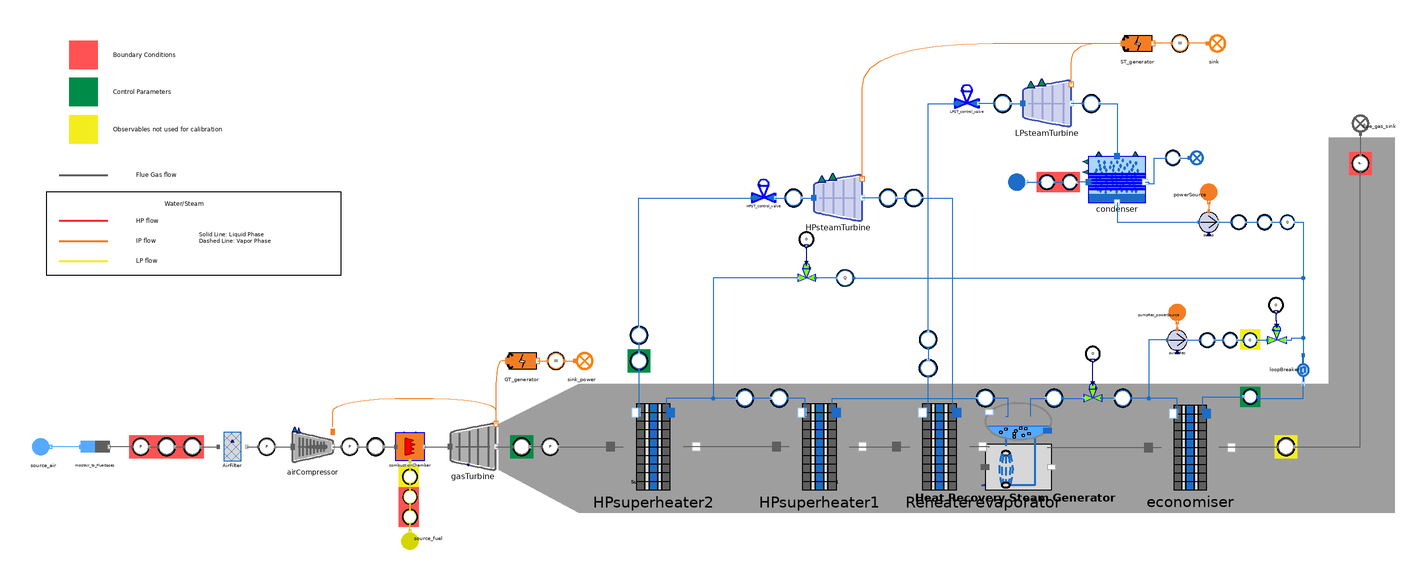

Above is the diagram view of the following Modelica model: its components placed by their Placement annotations and its connect equations drawn as lines.

model MetroscopiaCCGT_causality_reverse
  import MetroscopeModelingLibrary.Utilities.Units;

  // Boundary conditions

    // Air source
    input Real P_source_air(start=1) "bar";
    input Units.MassFlowRate Q_source_air(start=500) "kg/s";
    input Real T_source_air(start=24) "degC";
    input Real Relative_Humidity(start=0.5);
    // Fuel source
    input Real P_fuel_source(start=30) "bar";
    input Real T_fuel_source(start=156) "degC";
    input Units.SpecificEnthalpy LHV_plant(start=48130e3) "Directly assigned in combustion chamber modifiers";
    // Circulating water circuit
    input Real P_circulating_water_in(start=5, min=0, nominal=5) "barA";
    input Real T_circulating_water_in(start = 15, min = 0, nominal = 15) "degC";
    // Flue gas sink
    input Real P_flue_gas_sink(start=1, min=0, nominal=1) "barA";

  // Parameters

    // Gas Turbine
    parameter Units.SpecificEnthalpy GT_h_out=1e6;  // This enthalpy corresponds to T = 640°C at 1.1 bar
    parameter Real combustionChamber_eta = 0.9999;
    parameter Units.FrictionCoefficient combustionChamber_Kfr = 1e-3;
    // Economizer
    parameter String Eco_QCp_max_side = "hot";
    parameter Real T_w_eco_in = 85 "degC"; // Controlled by the economizer recirculation pump flow rate
    // Evaporator
    parameter Real Evap_x_steam_out=1;
    parameter Units.FrictionCoefficient Evap_Kfr_cold=0;
    // High Pressure Superheater
    parameter String HPSH_QCp_max_side = "hot";
    // High Pressure Superheater 2
    parameter Real T_w_HPSH2_out = 566.5 "degC"; // Controlled by the desuperheater mass flow rate
    // Low Pressure Superheater (resuperheater)
    parameter String ReH_QCp_max_side = "hot";

  // Observables used for calibration

    // Gas Turbine
    input Real P_filter_out(start=0.9) "barA";
    input Real compressor_P_out(start = 17) "barA";
    input Real compressor_T_out(start = 450) "degC";
    input Real W_GT(start = 150) "MW";
    input Real turbine_P_out(start=1.1) "barA";
    // Economizer
    input Real P_w_eco_out(start = 122.5, min= 0, nominal = 122.5) "barA";
    input Real T_w_eco_out(start = 320, min = 0, nominal = 320) "degC";
    // Evaporator
    input Real Evap_opening(start=0.35);
    input Real P_w_evap_out(start = 120, min= 0, nominal = 120) "barA";
    // High Pressure Superheater 1
    input Real P_w_HPSH1_out(start=116, min=0, nominal=116) "barA";
    input Real T_w_HPSH1_out(start=450, min= 200, nominal=450) "degC";
    // High Pressure Superheater 2
    input Real P_w_HPSH2_out(start=114, min=0, nominal=114) "barA";
    // De-superheater
    input Real deSH_opening(start=0.15);
    input Real Q_deSH(start=2) "kg/s";
    // Reheater
    input Real T_w_ReH_out(start = 350, min = 0, nominal = 350) "degC";
    input Real P_w_ReH_out(start=9, min=0, nominal=9) "barA";
    // Steam Turbine
    input Real P_ST_in(start=113) "barA";
    input Real P_ST_out(start=10) "barA";
    input Real W_ST_out(start=65, unit="MW", nominal=65, min=0) "MW";
    input Real T_HPST_out(start=255.5) "degC";
    input Real P_LPST_in(start=8, min=0, nominal=4.9) "bar";
    // Condenser
    input Real P_Cond(start=0.05, min=0, nominal=0.05) "bar";
    input Real T_circulating_water_out(start=25, min=10, nominal=25) "degC";
    // Extraction Pump
    input Real P_pump_out(start=170) "barA";
    input Real T_pump_out(start=35) "degC";
    input Real Q_pump_out(start=50) "kg/s";
    // Recirculation Pump
    input Real P_pumpRec_out(start=180) "barA";
    input Real T_pumpRec_out(start=324) "degC";
    input Real pumpRec_opening(start=0.35);

  // Calibrated parameters (input used for calibration in comment)

    // Gas Turbine
    output Units.FrictionCoefficient Filter_Kfr; // Filter outlet pressure
    output Real compression_rate; // Air compressor outlet pressure
    output Real compressor_eta_is; // Air compressor outlet temperature
    output Real turbine_eta_is; // Gas turbine power output
    // Economizer
    output Units.HeatExchangeCoefficient Eco_Kth; // Economizer water outlet temperature
    output Units.FrictionCoefficient Eco_Kfr_hot; // Gas turbine outlet pressure
    output Units.FrictionCoefficient Eco_Kfr_cold; // Economizer water outlet pressure
    // Evaporator
    output Units.Cv Evap_CV_Cvmax; // Evaporator control valve opening
    output Units.HeatExchangeCoefficient Evap_Kth; // Extraction pump mass flow rate
    // High Pressure Superheater 1
    output Units.HeatExchangeCoefficient HPSH1_Kth; // HP superheater outlet temperature
    output Units.FrictionCoefficient HPSH1_Kfr_cold; // HP superheater inlet pressure
    // High Pressure Superheater 2
    output Units.HeatExchangeCoefficient HPSH2_Kth; // De-superheater mass flow rate
    output Units.FrictionCoefficient HPSH2_Kfr_cold; // HP superheater inlet pressure
    // De-superheater
    output Units.Cv deSH_CV_Cvmax; // Desuperheater control valve opening
    // Reheater
    output Units.HeatExchangeCoefficient ReH_Kth; // LP superheater outlet temperature
    output Units.FrictionCoefficient ReH_Kfr_cold; // LP superheater inlet pressure
    // High Pressure Steam Turbine
    output Units.Cv HPST_CV_Cv; // HP superheater outlet pressure
    output Units.Cst HPST_Cst; // HP steam turbine inlet pressure
    output Units.Yield HPST_eta_is; // HP steam turbine outlet temperature
    output Units.Yield LPST_eta_is; // Power output
    // Low Pressure Steam Turbine
    output Units.Cv LPST_CV_Cv; // Low pressure superheater outlet pressure
    output Units.Cst LPST_Cst; // LP steam turbine inlet pressure
    // Condenser
    output Units.HeatExchangeCoefficient Cond_Kth; // Condensation pressure
    output Units.VolumeFlowRate Qv_cond_cold; // Circulating water outlet temperature
    // Exctraction Pump
    output Real pump_a3; // Exctraction pump outlet pressure
    output Real pump_b3; // Exctraction pump outlet temperature
    // Recirculation pump
    output Real pumpRec_a3; // Recirculation pump outlet pressure
    output Real pumpRec_b3; // Recirculation pump outlet temperature
    output Units.Cv pumpRec_CV_Cvmax;// Recirculation control valve opening

    // Observables of interest
    output Units.PositiveMassFlowRate Q_fuel_source; // Observable: controlled by the gas turbine outlet temperature
    output Real T_flue_gas_sink; // Observable
    output Real Q_pumpRec_out; // Observable: controlled by the economizer input temperature
    output Real turbine_compression_rate; // Observable of interest

  MetroscopeModelingLibrary.MultiFluid.HeatExchangers.Economiser economiser(
      QCp_max_side=Eco_QCp_max_side)
    annotation (Placement(transformation(extent={{74,-56},{132,3}})));
  MetroscopeModelingLibrary.FlueGases.BoundaryConditions.Sink flue_gas_sink
    annotation (Placement(transformation(
        extent={{-10,-10},{10,10}},
        rotation=90,
        origin={222,198})));
  MetroscopeModelingLibrary.Sensors.WaterSteam.TemperatureSensor T_w_eco_out_sensor
    annotation (Placement(transformation(
        extent={{-6,-6},{6,6}},
        rotation=180,
        origin={8,8})));
  MetroscopeModelingLibrary.Sensors.WaterSteam.PressureSensor P_w_eco_out_sensor
    annotation (Placement(transformation(
        extent={{-6,-6},{6,6}},
        rotation=180,
        origin={56,8})));
  MetroscopeModelingLibrary.MultiFluid.HeatExchangers.Evaporator evaporator
    annotation (Placement(transformation(extent={{-46,-56},{12,4.5}})));
  MetroscopeModelingLibrary.Sensors.WaterSteam.PressureSensor P_w_evap_out_sensor
    annotation (Placement(transformation(extent={{-34,2},{-46,14}})));
  MetroscopeModelingLibrary.MultiFluid.HeatExchangers.Superheater HPsuperheater1(
      QCp_max_side=HPSH_QCp_max_side)
    annotation (Placement(transformation(extent={{-186,-56},{-126,4}})));
  MetroscopeModelingLibrary.Sensors.WaterSteam.TemperatureSensor T_w_HPSH1_out_sensor
    annotation (Placement(transformation(
        extent={{-6,-6},{6,6}},
        rotation=180,
        origin={-184,8})));
  MetroscopeModelingLibrary.Sensors.WaterSteam.PressureSensor P_w_HPSH1_out_sensor
    annotation (Placement(transformation(
        extent={{-6,-6},{6,6}},
        rotation=180,
        origin={-208,8})));
  WaterSteam.Pipes.SlideValve                             HPST_control_valve
    annotation (Placement(transformation(extent={{-203.25,144.738},{-186.75,
            162.677}})));
  MetroscopeModelingLibrary.Sensors.WaterSteam.PressureSensor P_HPST_in_sensor
    annotation (Placement(transformation(
        extent={{-6,-6},{6,6}},
        rotation=0,
        origin={-174,148})));
  MetroscopeModelingLibrary.WaterSteam.Machines.SteamTurbine HPsteamTurbine annotation (Placement(transformation(extent={{-160,132},{-126,164}})));
  MetroscopeModelingLibrary.Sensors.WaterSteam.PressureSensor P_HPST_out_sensor
    annotation (Placement(transformation(extent={{-114,142},{-102,154}})));
  MetroscopeModelingLibrary.Sensors.Power.PowerSensor W_ST_out_sensor
    annotation (Placement(transformation(extent={{90,250},{102,262}})));
  MetroscopeModelingLibrary.WaterSteam.HeatExchangers.Condenser condenser
    annotation (Placement(transformation(extent={{32,144.778},{72,176.778}})));
  MetroscopeModelingLibrary.Sensors.WaterSteam.TemperatureSensor T_circulating_water_out_sensor
    annotation (Placement(transformation(extent={{86,171},{96,181}})));
  MetroscopeModelingLibrary.WaterSteam.BoundaryConditions.Source circulating_water_source
    annotation (Placement(transformation(
        extent={{-10,-10},{10,10}},
        rotation=0,
        origin={-16,159})));
  MetroscopeModelingLibrary.WaterSteam.BoundaryConditions.Sink circulating_water_sink
    annotation (Placement(transformation(extent={{98,168},{114,184}})));
  MetroscopeModelingLibrary.WaterSteam.Machines.Pump pump annotation (Placement(
        transformation(
        extent={{-7,-7},{7,7}},
        origin={116,131},
        rotation=0)));
  MetroscopeModelingLibrary.Sensors.WaterSteam.TemperatureSensor T_pump_out_sensor
    annotation (Placement(transformation(
        extent={{5,-5},{-5,5}},
        rotation=180,
        origin={137,131})));
  MetroscopeModelingLibrary.Sensors.WaterSteam.PressureSensor P_pump_out_sensor
    annotation (Placement(transformation(extent={{-5,-5},{5,5}}, origin={155,
            131})));
  MetroscopeModelingLibrary.Power.BoundaryConditions.Source powerSource
    annotation (Placement(transformation(
        extent={{-10,-10},{10,10}},
        rotation=270,
        origin={116,150})));
  MetroscopeModelingLibrary.WaterSteam.Pipes.LoopBreaker loopBreaker
    annotation (Placement(transformation(
        extent={{-10,-10},{10,10}},
        rotation=270,
        origin={182,28})));
  MetroscopeModelingLibrary.Sensors.WaterSteam.FlowSensor Q_pump_out_sensor
    annotation (Placement(transformation(extent={{166,126},{176,136}})));
  MetroscopeModelingLibrary.FlueGases.Machines.AirCompressor airCompressor(h_out(
        start=7e5))
    annotation (Placement(transformation(extent={{-524,-40},{-496,-12}})));
  MetroscopeModelingLibrary.FlueGases.Machines.GasTurbine gasTurbine(
    eta_is(start=0.73),
    eta_mech(start=0.9),
    h_out(start=0.5e6))
    annotation (Placement(transformation(extent={{-414,-42},{-382,-10}})));
  MetroscopeModelingLibrary.Power.BoundaryConditions.Sink sink_power
    annotation (Placement(transformation(extent={{-332,24},{-312,44}})));
  MetroscopeModelingLibrary.MultiFluid.Machines.CombustionChamber combustionChamber(LHV=LHV_plant)
    annotation (Placement(transformation(extent={{-452,-36},{-432,-16}})));
  MetroscopeModelingLibrary.Fuel.BoundaryConditions.Source source_fuel(h_out(
        start=0.9e6)) annotation (Placement(transformation(
        extent={{-10,-10},{10,10}},
        rotation=90,
        origin={-442,-90})));
  MetroscopeModelingLibrary.Sensors.FlueGases.PressureSensor compressor_P_out_sensor
    annotation (Placement(transformation(extent={{-490,-32},{-478,-20}})));
  MetroscopeModelingLibrary.Sensors.FlueGases.TemperatureSensor compressor_T_out_sensor
    annotation (Placement(transformation(extent={{-472,-32},{-460,-20}})));
  MetroscopeModelingLibrary.Sensors.FlueGases.PressureSensor turbine_P_out_sensor
    annotation (Placement(transformation(extent={{-350,-32},{-338,-20}})));
  MetroscopeModelingLibrary.Sensors.Power.PowerSensor W_GT_sensor
    annotation (Placement(transformation(extent={{-346,28},{-334,40}})));
  MetroscopeModelingLibrary.Sensors.FlueGases.TemperatureSensor turbine_T_out_sensor
    annotation (Placement(transformation(extent={{-370,-32},{-358,-20}})));
  MetroscopeModelingLibrary.MultiFluid.HeatExchangers.Superheater Reheater(
      QCp_max_side=ReH_QCp_max_side)
    annotation (Placement(transformation(extent={{-102,-56},{-42,4}})));
  MetroscopeModelingLibrary.WaterSteam.Machines.SteamTurbine LPsteamTurbine annotation (Placement(transformation(extent={{-14,198},{20,230}})));
  MetroscopeModelingLibrary.Sensors.WaterSteam.TemperatureSensor T_w_ReH_out_sensor
    annotation (Placement(transformation(
        extent={{6,-6},{-6,6}},
        rotation=270,
        origin={-80,29})));
  MetroscopeModelingLibrary.Sensors.WaterSteam.PressureSensor P_w_ReH_out_sensor
    annotation (Placement(transformation(
        extent={{-6,-6},{6,6}},
        rotation=90,
        origin={-80,49})));
  MetroscopeModelingLibrary.Sensors.WaterSteam.PressureSensor P_Cond_sensor
    annotation (Placement(transformation(extent={{28,208},{40,220}})));
  MetroscopeModelingLibrary.Sensors.FlueGases.PressureSensor P_source_air_sensor
    annotation (Placement(transformation(extent={{-636,-32},{-624,-20}})));
  MetroscopeModelingLibrary.Sensors.FlueGases.TemperatureSensor T_source_air_sensor
    annotation (Placement(transformation(extent={{-618,-32},{-606,-20}})));
  MetroscopeModelingLibrary.Sensors.FlueGases.FlowSensor Q_source_air_sensor
    annotation (Placement(transformation(extent={{-600,-32},{-588,-20}})));
  MetroscopeModelingLibrary.Sensors.WaterSteam.TemperatureSensor T_circulating_water_in_sensor
    annotation (Placement(transformation(
        extent={{5,-5},{-5,5}},
        rotation=180,
        origin={3,159})));
  MetroscopeModelingLibrary.Sensors.WaterSteam.PressureSensor P_circulating_water_in_sensor
    annotation (Placement(transformation(extent={{-5,-5},{5,5}}, origin={19,159})));
  WaterSteam.Pipes.SlideValve                             LPST_control_valve
    annotation (Placement(transformation(extent={{-61.25,210.738},{-44.75,
            228.677}})));
  MetroscopeModelingLibrary.Sensors.WaterSteam.PressureSensor P_LPST_in_sensor
    annotation (Placement(transformation(
        extent={{-6,-6},{6,6}},
        rotation=0,
        origin={-28,214})));
  MetroscopeModelingLibrary.WaterSteam.Machines.Pump pumpRec(Q_0=1)
    annotation (Placement(transformation(
        extent={{-7,-7},{7,7}},
        origin={94,48.5455},
        rotation=0)));
  MetroscopeModelingLibrary.Power.BoundaryConditions.Source pumpRec_powerSource
    annotation (Placement(transformation(
        extent={{-10,-10},{10,10}},
        rotation=270,
        origin={94,66})));
  MetroscopeModelingLibrary.Sensors.WaterSteam.TemperatureSensor T_pumpRec_out_sensor
    annotation (Placement(transformation(
        extent={{5,-5},{-5,5}},
        rotation=180,
        origin={115,48.5455})));
  MetroscopeModelingLibrary.Sensors.WaterSteam.PressureSensor P_pumpRec_out_sensor
    annotation (Placement(transformation(extent={{-5,-5},{5,5}}, origin={131,
            48.5455})));
  MetroscopeModelingLibrary.Sensors.WaterSteam.FlowSensor Q_pumpRec_out_sensor
    annotation (Placement(transformation(extent={{140,43.5455},{150,53.5455}})));
  MetroscopeModelingLibrary.Sensors.WaterSteam.TemperatureSensor T_w_eco_in_sensor
    annotation (Placement(transformation(
        extent={{-5,-5},{5,5}},
        rotation=180,
        origin={145,9})));
  MetroscopeModelingLibrary.WaterSteam.Pipes.ControlValve pumpRec_controlValve
    annotation (Placement(transformation(extent={{157,46},{170,60}})));
  MetroscopeModelingLibrary.Sensors.Outline.OpeningSensor pumpRec_opening_sensor
    annotation (Placement(transformation(extent={{158,68},{168,78}})));
  MetroscopeModelingLibrary.Sensors.FlueGases.PressureSensor P_flue_gas_sink_sensor
    annotation (Placement(transformation(
        extent={{-6,-6},{6,6}},
        rotation=90,
        origin={222,172})));
  MetroscopeModelingLibrary.Power.BoundaryConditions.Sink sink
    annotation (Placement(transformation(extent={{110,246},{130,266}})));
  MetroscopeModelingLibrary.Sensors.Fuel.PressureSensor P_fuel_source_sensor
    annotation (Placement(transformation(
        extent={{-5,-5},{5,5}},
        rotation=90,
        origin={-442,-61})));
  MetroscopeModelingLibrary.Sensors.Fuel.TemperatureSensor T_fuel_source_sensor
    annotation (Placement(transformation(
        extent={{-5,-5},{5,5}},
        rotation=90,
        origin={-442,-75})));
  MetroscopeModelingLibrary.Sensors.Fuel.FlowSensor Q_fuel_source_sensor
    annotation (Placement(transformation(
        extent={{-5,-5},{5,5}},
        rotation=90,
        origin={-442,-47})));
  MetroscopeModelingLibrary.Power.Machines.Generator GT_generator
    annotation (Placement(transformation(extent={{-380,24},{-348,44}})));
  MetroscopeModelingLibrary.Power.Machines.Generator ST_generator
    annotation (Placement(transformation(extent={{50,246},{82,266}})));
  MetroscopeModelingLibrary.Sensors.FlueGases.TemperatureSensor T_flue_gas_sink_sensor
    annotation (Placement(transformation(
        extent={{-6,-6},{6,6}},
        rotation=0,
        origin={170,-26})));
  MetroscopeModelingLibrary.FlueGases.Pipes.Filter AirFilter
    annotation (Placement(transformation(extent={{-576,-36},{-556,-16}})));
  MetroscopeModelingLibrary.Sensors.FlueGases.PressureSensor P_filter_out_sensor
    annotation (Placement(transformation(extent={{-548,-32},{-536,-20}})));
  MetroscopeModelingLibrary.MultiFluid.HeatExchangers.Superheater HPsuperheater2(
      QCp_max_side=HPSH_QCp_max_side)
    annotation (Placement(transformation(extent={{-302,-56},{-242,4}})));
  MetroscopeModelingLibrary.Sensors.WaterSteam.TemperatureSensor T_w_HPSH2_out_sensor
    annotation (Placement(transformation(
        extent={{-6,-6},{6,6}},
        rotation=90,
        origin={-282,34})));
  MetroscopeModelingLibrary.Sensors.WaterSteam.PressureSensor P_w_HPSH2_out_sensor
    annotation (Placement(transformation(
        extent={{-6,-6},{6,6}},
        rotation=90,
        origin={-282,52})));
  MetroscopeModelingLibrary.WaterSteam.Pipes.ControlValve deSH_controlValve
    annotation (Placement(transformation(extent={{-158.75,89.4545},{-171.25,
            103.455}})));
  MetroscopeModelingLibrary.Sensors.Outline.OpeningSensor deSH_opening_sensor
    annotation (Placement(transformation(extent={{-170,114},{-160,124}})));
  MetroscopeModelingLibrary.Sensors.WaterSteam.FlowSensor Q_deSH_sensor
    annotation (Placement(transformation(extent={{-132,86},{-144,98}})));
  MetroscopeModelingLibrary.WaterSteam.Pipes.ControlValve Evap_controlValve
    annotation (Placement(transformation(extent={{41.25,5.4545},{28.75,19.455}})));
  MetroscopeModelingLibrary.Sensors.Outline.OpeningSensor Evap_opening_sensor
    annotation (Placement(transformation(extent={{30,34},{40,44}})));
  MetroscopeModelingLibrary.MultiFluid.Converters.MoistAir_to_FlueGases moistAir_to_FlueGases annotation (Placement(transformation(extent={{-672,-36},{-652,-16}})));
  MetroscopeModelingLibrary.MoistAir.BoundaryConditions.Source source_air(h_out(start=47645.766)) annotation (Placement(transformation(extent={{-708,-36},{-688,-16}})));
  MetroscopeModelingLibrary.Sensors.WaterSteam.TemperatureSensor T_HPST_out_sensor annotation (Placement(transformation(
        extent={{6,-6},{-6,6}},
        rotation=180,
        origin={-90,148})));
equation

  //--- Air / Flue Gas System ---

    // Air source
      // Quantities definition
      P_source_air_sensor.P_barA = P_source_air;
      T_source_air_sensor.T_degC = T_source_air;
      Q_source_air_sensor.Q = Q_source_air;
      source_air.relative_humidity=Relative_Humidity;

    // Fuel Source
      //  Quantities definition
      Q_fuel_source_sensor.Q = Q_fuel_source;
      P_fuel_source_sensor.P_barA = P_fuel_source;
      T_fuel_source_sensor.T_degC = T_fuel_source;
      source_fuel.Xi_out = {0.90,0.05,0,0,0.025,0.025};

    // Air Filter
      // Quantities definition
      P_filter_out_sensor.P_barA = P_filter_out;
      // Calibrated parameters
      AirFilter.Kfr = Filter_Kfr;
      // Parameters
      AirFilter.delta_z = 1;

    // Air Compressor
      // Quantities definition
      compressor_T_out_sensor.T_degC = compressor_T_out;
      compressor_P_out_sensor.P_barA = compressor_P_out;
      // Calibrated parameters
      airCompressor.tau = compression_rate;
      airCompressor.eta_is = compressor_eta_is;

    // Combustion chamber
      // Parameters
      combustionChamber.Kfr = combustionChamber_Kfr;
      combustionChamber.eta = combustionChamber_eta;

    // Gas Turbine
      // Quantities definition
      gasTurbine.h_out = GT_h_out;
      turbine_P_out_sensor.P_barA = turbine_P_out;
      // Calibrated parameters
      gasTurbine.tau = turbine_compression_rate;
      gasTurbine.eta_is = turbine_eta_is;
      // Parameters
      gasTurbine.eta_mech = 0.99;

    // Generator
      // Quantities definition
      W_GT_sensor.W_MW = W_GT;
      // Parameters
      GT_generator.eta = 0.99;

    // Flue Gas sink
      //Quantities definition
      P_flue_gas_sink_sensor.P_barA = P_flue_gas_sink;
      T_flue_gas_sink_sensor.T_degC = T_flue_gas_sink;

  // --- Water / Steam Circuit

    // Economizer
      // Quantities definition
      T_w_eco_out_sensor.T_degC = T_w_eco_out;
      P_w_eco_out_sensor.P_barA = P_w_eco_out;
      // Parameters
      economiser.S = 100;
      economiser.nominal_cold_side_temperature_rise = 235;
      economiser.nominal_hot_side_temperature_drop = 150;
      T_w_eco_in_sensor.T_degC = T_w_eco_in;
      // Calibrated parameters
      economiser.Kth = Eco_Kth;
      economiser.Kfr_hot = Eco_Kfr_hot;
      economiser.Kfr_cold = Eco_Kfr_cold;

    // Evaporator
      // Quantities definition
      P_w_evap_out_sensor.P_barA = P_w_evap_out;
      evaporator.x_steam_out = Evap_x_steam_out;
      Evap_opening_sensor.Opening = Evap_opening;
      // Parameters
      evaporator.S = 100;
      evaporator.Kfr_hot = 0;
      // Calibrated parameters
  Evap_controlValve.Cv_max = Evap_CV_Cvmax;
      evaporator.Kth = Evap_Kth;
      evaporator.Kfr_cold = Evap_Kfr_cold;

    // HP Superheater 1
      // Quantities definition
      P_w_HPSH1_out_sensor.P_barA = P_w_HPSH1_out;
      T_w_HPSH1_out_sensor.T_degC = T_w_HPSH1_out;
      // Parameters
      HPsuperheater1.S = 100;
      HPsuperheater1.nominal_cold_side_temperature_rise = 250;
      HPsuperheater1.nominal_hot_side_temperature_drop = 180;
      HPsuperheater1.Kfr_hot = 0;
      // Calibrated parameters
      HPsuperheater1.Kth = HPSH1_Kth;
      HPsuperheater1.Kfr_cold = HPSH1_Kfr_cold;

    // HP Superheater 2
      // Quantities definition
      P_w_HPSH2_out_sensor.P_barA = P_w_HPSH2_out;
      // Parameters
      HPsuperheater2.S = 100;
      HPsuperheater2.nominal_cold_side_temperature_rise = 150;
      HPsuperheater2.nominal_hot_side_temperature_drop = 180;
      HPsuperheater2.Kfr_hot = 0;
      T_w_HPSH2_out_sensor.T_degC = T_w_HPSH2_out;
      // Calibrated parameters
      HPsuperheater2.Kth = HPSH2_Kth;
      HPsuperheater2.Kfr_cold = HPSH2_Kfr_cold;

    // De-superheater
      // Quantities definition
      deSH_opening_sensor.Opening = deSH_opening;
      Q_deSH_sensor.Q = Q_deSH;
      // Calibrated parameters
  deSH_controlValve.Cv_max = deSH_CV_Cvmax;

    // Reheater
      // Quantities definition
      T_w_ReH_out_sensor.T_degC = T_w_ReH_out;
      P_w_ReH_out_sensor.P_barA = P_w_ReH_out;
      // Parameters
      Reheater.S = 100;
      Reheater.nominal_cold_side_temperature_rise = 100;
      Reheater.nominal_hot_side_temperature_drop = 180;
      Reheater.Kfr_hot = 0;
      // Calibrated parameters
      Reheater.Kth = ReH_Kth;
      Reheater.Kfr_cold = ReH_Kfr_cold;

    // Steam Turbines

      // Steam Turbine Generator
        // Quantities definition
        W_ST_out_sensor.W_MW = W_ST_out;
        // Parameters
        ST_generator.eta = 0.99;

      // High Pressure Level
        // Quantities definition
        P_HPST_in_sensor.P_barA = P_ST_in;
        P_HPST_out_sensor.P_barA = P_ST_out;
        T_HPST_out_sensor.T_degC = T_HPST_out;
        // Calibrated Parameters
        HPST_control_valve.Cv = HPST_CV_Cv;
        HPsteamTurbine.Cst = HPST_Cst;
        HPsteamTurbine.eta_is = HPST_eta_is;

      // Low Pressure Level
        // Quantities definition
        P_LPST_in_sensor.P_barA = P_LPST_in;
        // Calibrated Parameters
        LPsteamTurbine.eta_is = LPST_eta_is;
        LPST_control_valve.Cv = LPST_CV_Cv;
        LPsteamTurbine.Cst = LPST_Cst;

    // Condenser
      // Quantities definition
      P_circulating_water_in_sensor.P_barA = P_circulating_water_in;
      T_circulating_water_in_sensor.T_degC = T_circulating_water_in;
      T_circulating_water_out_sensor.T_degC = T_circulating_water_out;
      P_Cond_sensor.P_barA   = P_Cond;
      // Parameters
      condenser.S = 100;
      condenser.water_height = 1;
      condenser.C_incond = 0;
      condenser.P_offset = 0;
      condenser.Kfr_cold = 1;
      // Calibrated parameters
      condenser.Kth = Cond_Kth;
      condenser.Qv_cold_in = Qv_cond_cold;

    // Exctraction Pump
      // Quantities definition
      T_pump_out_sensor.T_degC = T_pump_out;
      P_pump_out_sensor.P_barA = P_pump_out;
      Q_pump_out_sensor.Q = Q_pump_out;
      // Parameters
      pump.VRot = 1400;
      pump.VRotn = 1400;
      pump.rm = 0.85;
      pump.a1 = 0;
      pump.a2 = 0;
      pump.b1 = 0;
      pump.b2 = 0;
  pump.rh_min = 0.0001;
      // Calibrated parameters
      pump.a3 = pump_a3;
      pump.b3 = pump_b3;

    //--- Recirculation pump ---
      // Quantities definition
      T_pumpRec_out_sensor.T_degC = T_pumpRec_out;
      P_pumpRec_out_sensor.P_barA = P_pumpRec_out;
      pumpRec_opening_sensor.Opening = pumpRec_opening;
      Q_pumpRec_out_sensor.Q = Q_pumpRec_out;
      // Parameters
      pumpRec.VRot = 1400;
      pumpRec.VRotn = 1400;
      pumpRec.rm = 0.85;
      pumpRec.a1 = 0;
      pumpRec.a2 = 0;
      pumpRec.b1 = 0;
      pumpRec.b2 = 0;
  pumpRec.rh_min = 0.0001;
      // Calibrated parameters
      pumpRec.a3 = pumpRec_a3;
      pumpRec.b3 = pumpRec_b3;
  pumpRec_controlValve.Cv_max = pumpRec_CV_Cvmax;

  connect(HPsuperheater1.C_cold_out, T_w_HPSH1_out_sensor.C_in) annotation (
     Line(points={{-165,-5},{-166,-5},{-166,8},{-178,8}}, color={28,108,200}));
  connect(P_HPST_out_sensor.C_in, HPsteamTurbine.C_out)
    annotation (Line(points={{-114,148},{-126,148}}, color={28,108,200}));
  connect(P_HPST_in_sensor.C_out, HPsteamTurbine.C_in)
    annotation (Line(points={{-168,148},{-160,148}}, color={28,108,200}));
  connect(T_circulating_water_out_sensor.C_out, circulating_water_sink.C_in)
    annotation (Line(points={{96,176},{102,176}},color={28,108,200}));
  connect(combustionChamber.outlet,gasTurbine. C_in) annotation (Line(points={{-432,
          -26},{-414,-26}},                                                                   color={95,95,95}));
  connect(airCompressor.C_out,compressor_P_out_sensor. C_in) annotation (Line(points={{-496,
          -26},{-490,-26}},                                                                             color={95,95,95}));
  connect(compressor_P_out_sensor.C_out,compressor_T_out_sensor. C_in) annotation (Line(points={{-478,
          -26},{-472,-26}},                                                                                       color={95,95,95}));
  connect(compressor_T_out_sensor.C_out,combustionChamber. inlet) annotation (Line(points={{-460,
          -26},{-452,-26}},                                                                                  color={95,95,95}));
  connect(evaporator.C_cold_in, T_w_eco_out_sensor.C_out) annotation (Line(
        points={{-8.3,-4.575},{-8.3,8},{2,8}},                 color={28,108,200}));
  connect(condenser.C_cold_out, T_circulating_water_out_sensor.C_in)
    annotation (Line(points={{71.6,159},{74,159},{74,158},{78,158},{78,176},{86,
          176}},    color={28,108,200}));
  connect(condenser.C_hot_out, pump.C_in) annotation (Line(points={{52,144.778},{52,131},{109,131}},
                              color={28,108,200}));
  connect(powerSource.C_out, pump.C_power)
    annotation (Line(points={{116,145.2},{116,138.56}},
                                                   color={244,125,35}));
  connect(HPsuperheater1.C_cold_in, P_w_evap_out_sensor.C_out) annotation (Line(
        points={{-147,-5},{-147,8},{-46,8}},  color={28,108,200}));
  connect(evaporator.C_cold_out, P_w_evap_out_sensor.C_in) annotation (Line(
        points={{-25.7,-4.575},{-24,-4.575},{-24,8},{-34,8}},
                                                        color={28,108,200}));
  connect(economiser.C_cold_out, P_w_eco_out_sensor.C_in) annotation (Line(
        points={{94.3,-5.85},{94,-5.85},{94,8},{62,8}},
                                                   color={28,108,200}));
  connect(evaporator.C_hot_out, economiser.C_hot_in) annotation (Line(points={{3.3,
          -26.355},{51,-26.355},{51,-26.5},{82.7,-26.5}},color={95,95,95}));
  connect(gasTurbine.C_out, turbine_T_out_sensor.C_in)
    annotation (Line(points={{-382,-26},{-370,-26}}, color={95,95,95}));
  connect(turbine_P_out_sensor.C_in, turbine_T_out_sensor.C_out)
    annotation (Line(points={{-350,-26},{-358,-26}}, color={95,95,95}));
  connect(evaporator.C_hot_in, Reheater.C_hot_out) annotation (Line(points={{-37.3,
          -26.355},{-37.3,-26},{-51,-26}}, color={95,95,95}));
  connect(HPsuperheater1.C_hot_out, Reheater.C_hot_in)
    annotation (Line(points={{-135,-26},{-93,-26}}, color={95,95,95}));
  connect(Reheater.C_cold_out, T_w_ReH_out_sensor.C_in)
    annotation (Line(points={{-81,-5},{-80,-5},{-80,23}}, color={28,108,200}));
  connect(P_Cond_sensor.C_in, LPsteamTurbine.C_out)
    annotation (Line(points={{28,214},{20,214}},   color={28,108,200}));
  connect(P_Cond_sensor.C_out, condenser.C_hot_in) annotation (Line(points={{40,214},
          {52,214},{52,177.134}},    color={28,108,200}));

  connect(P_source_air_sensor.C_out, T_source_air_sensor.C_in)
    annotation (Line(points={{-624,-26},{-618,-26}}, color={95,95,95}));
  connect(T_source_air_sensor.C_out, Q_source_air_sensor.C_in)
    annotation (Line(points={{-606,-26},{-600,-26}}, color={95,95,95}));
  connect(condenser.C_cold_in, P_circulating_water_in_sensor.C_out) annotation (
     Line(points={{32,159},{30,159},{30,159},{24,159}},               color={28,
          108,200}));
  connect(P_LPST_in_sensor.C_out, LPsteamTurbine.C_in)
    annotation (Line(points={{-22,214},{-14,214}},  color={28,108,200}));
  connect(P_LPST_in_sensor.C_in, LPST_control_valve.C_out) annotation (Line(
        points={{-34,214},{-40,214},{-40,214},{-44.75,214}},             color={
          28,108,200}));
  connect(P_w_ReH_out_sensor.C_out, LPST_control_valve.C_in) annotation (Line(
        points={{-80,55},{-80,214},{-61.25,214}}, color={28,108,200}));
  connect(P_w_ReH_out_sensor.C_in, T_w_ReH_out_sensor.C_out)
    annotation (Line(points={{-80,43},{-80,35}}, color={28,108,200}));
  connect(T_w_HPSH1_out_sensor.C_out, P_w_HPSH1_out_sensor.C_in)
    annotation (Line(points={{-190,8},{-202,8}}, color={28,108,200}));
  connect(HPST_control_valve.C_out, P_HPST_in_sensor.C_in) annotation (Line(
        points={{-186.75,148},{-184,148},{-184,148},{-180,148}}, color={28,108,200}));
  connect(T_circulating_water_in_sensor.C_out, P_circulating_water_in_sensor.C_in)
    annotation (Line(points={{8,159},{14,159}},    color={28,108,200}));
  connect(circulating_water_source.C_out, T_circulating_water_in_sensor.C_in)
    annotation (Line(points={{-11,159},{-2,159}},            color={28,108,200}));
  connect(pump.C_out, T_pump_out_sensor.C_in)
    annotation (Line(points={{123,131},{132,131}},     color={28,108,200}));
  connect(T_pump_out_sensor.C_out, P_pump_out_sensor.C_in) annotation (Line(
        points={{142,131},{150,131}},             color={28,108,200}));
  connect(P_pump_out_sensor.C_out, Q_pump_out_sensor.C_in) annotation (Line(
        points={{160,131},{166,131}},             color={28,108,200}));
  connect(pumpRec.C_power, pumpRec_powerSource.C_out)
    annotation (Line(points={{94,56.1055},{94,61.2}},
                                                    color={244,125,35}));
  connect(P_pumpRec_out_sensor.C_out, Q_pumpRec_out_sensor.C_in)
    annotation (Line(points={{136,48.5455},{140,48.5455}},
                                               color={28,108,200}));
  connect(pumpRec_controlValve.Opening, pumpRec_opening_sensor.Opening)
    annotation (Line(points={{163.5,58.7273},{163.5,62},{163,62},{163,67.9}},
                                                                color={0,0,127}));
  connect(pumpRec.C_in, P_w_eco_out_sensor.C_in) annotation (Line(points={{87,48.5455},
          {74,48.5455},{74,8},{62,8}},
                                   color={28,108,200}));
  connect(economiser.C_cold_in, T_w_eco_in_sensor.C_out) annotation (Line(
        points={{111.7,-5.85},{111.7,9},{140,9}},
                                              color={28,108,200}));
  connect(T_w_eco_in_sensor.C_in, loopBreaker.C_out) annotation (Line(points={{150,9},
          {150,8},{182,8},{182,18}},   color={28,108,200}));
  connect(Q_pump_out_sensor.C_out, loopBreaker.C_in)
    annotation (Line(points={{176,131},{182,131},{182,38}},
                                                         color={28,108,200}));
  connect(T_pumpRec_out_sensor.C_out, P_pumpRec_out_sensor.C_in) annotation (
      Line(points={{120,48.5455},{126,48.5455}},                         color={
          28,108,200}));
  connect(Q_pumpRec_out_sensor.C_out, pumpRec_controlValve.C_in)
    annotation (Line(points={{150,48.5455},{154,48.5455},{154,48.5455},{157,
          48.5455}},                                     color={28,108,200}));
  connect(flue_gas_sink.C_in, P_flue_gas_sink_sensor.C_out)
    annotation (Line(points={{222,193},{222,178}}, color={95,95,95}));
  connect(sink.C_in, W_ST_out_sensor.C_out)
    annotation (Line(points={{115,256},{101.88,256}},color={244,125,35}));
  connect(combustionChamber.inlet1, Q_fuel_source_sensor.C_out)
    annotation (Line(points={{-442,-36},{-442,-42}}, color={213,213,0}));
  connect(Q_fuel_source_sensor.C_in, P_fuel_source_sensor.C_out) annotation (
      Line(points={{-442,-52},{-442,-54},{-442,-54},{-442,-56}}, color={213,213,
          0}));
  connect(P_fuel_source_sensor.C_in, T_fuel_source_sensor.C_out) annotation (
      Line(points={{-442,-66},{-442,-68},{-442,-68},{-442,-70}}, color={213,213,
          0}));
  connect(source_fuel.C_out, T_fuel_source_sensor.C_in)
    annotation (Line(points={{-442,-85},{-442,-80}}, color={213,213,0}));
  connect(GT_generator.C_out, W_GT_sensor.C_in)
    annotation (Line(points={{-352.8,34},{-346,34}}, color={244,125,35}));
  connect(W_GT_sensor.C_out, sink_power.C_in)
    annotation (Line(points={{-334.12,34},{-327,34}}, color={244,125,35}));
  connect(GT_generator.C_in, gasTurbine.C_W_shaft) annotation (Line(
      points={{-373.92,34},{-382,34},{-382,-10}},
      color={244,125,35},
      smooth=Smooth.Bezier));
  connect(W_ST_out_sensor.C_in, ST_generator.C_out)
    annotation (Line(points={{90,256},{77.2,256}},color={244,125,35}));
  connect(HPsteamTurbine.C_W_out, ST_generator.C_in) annotation (Line(
      points={{-126,161.44},{-126,161.44},{-126,194},{-126,256},{56.08,256}},
      color={244,125,35},
      smooth=Smooth.Bezier));
  connect(LPsteamTurbine.C_W_out, ST_generator.C_in) annotation (Line(
      points={{20,227.44},{20,256},{56.08,256}},
      color={244,125,35},
      smooth=Smooth.Bezier));
  connect(pumpRec_controlValve.C_out, loopBreaker.C_in) annotation (Line(points={{170,
          48.5455},{174,48.5455},{174,50},{182,50},{182,38}},   color={28,108,200}));
  connect(pumpRec.C_out, T_pumpRec_out_sensor.C_in) annotation (Line(points={{101,
          48.5455},{110,48.5455}},             color={28,108,200}));
  connect(AirFilter.C_out, P_filter_out_sensor.C_in)
    annotation (Line(points={{-556,-26},{-548,-26}}, color={95,95,95}));
  connect(Q_source_air_sensor.C_out, AirFilter.C_in)
    annotation (Line(points={{-588,-26},{-576,-26}}, color={95,95,95}));
  connect(P_filter_out_sensor.C_out, airCompressor.C_in)
    annotation (Line(points={{-536,-26},{-524,-26}}, color={95,95,95}));
  connect(HPsuperheater1.C_hot_in, HPsuperheater2.C_hot_out)
    annotation (Line(points={{-177,-26},{-251,-26}}, color={95,95,95}));
  connect(P_w_HPSH1_out_sensor.C_out, HPsuperheater2.C_cold_in) annotation (
     Line(points={{-214,8},{-263,8},{-263,-5}}, color={28,108,200}));
  connect(P_w_HPSH2_out_sensor.C_out, HPST_control_valve.C_in) annotation (Line(
        points={{-282,58},{-282,148},{-203.25,148}}, color={28,108,200}));
  connect(turbine_P_out_sensor.C_out, HPsuperheater2.C_hot_in)
    annotation (Line(points={{-338,-26},{-293,-26}}, color={95,95,95}));
  connect(deSH_opening_sensor.Opening, deSH_controlValve.Opening)
    annotation (Line(points={{-165,113.9},{-165,102.182}}, color={0,0,127}));
  connect(Q_deSH_sensor.C_in, loopBreaker.C_in) annotation (Line(points={{-132,92},
          {182,92},{182,38}}, color={28,108,200}));
  connect(Q_deSH_sensor.C_out, deSH_controlValve.C_in) annotation (Line(points={{-144,92},
          {-152,92},{-152,92},{-158.75,92}},           color={28,108,200}));
  connect(deSH_controlValve.C_out, HPsuperheater2.C_cold_in) annotation (Line(
        points={{-171.25,92},{-230,92},{-230,8},{-263,8},{-263,-5}}, color={28,108,
          200}));
  connect(T_w_HPSH2_out_sensor.C_in, HPsuperheater2.C_cold_out) annotation (
      Line(points={{-282,28},{-282,12},{-282,-5},{-281,-5}}, color={28,108,200}));
  connect(P_w_HPSH2_out_sensor.C_in, T_w_HPSH2_out_sensor.C_out)
    annotation (Line(points={{-282,46},{-282,40}}, color={28,108,200}));
  connect(P_w_eco_out_sensor.C_out, Evap_controlValve.C_in) annotation (Line(
        points={{50,8},{45.625,8},{45.625,8.00005},{41.25,8.00005}}, color={28,108,
          200}));
  connect(T_w_eco_out_sensor.C_in, Evap_controlValve.C_out) annotation (Line(
        points={{14,8},{21.375,8},{21.375,8.00005},{28.75,8.00005}}, color={28,108,
          200}));
  connect(Evap_controlValve.Opening, Evap_opening_sensor.Opening)
    annotation (Line(points={{35,18.1822},{35,33.9}}, color={0,0,127}));
  connect(economiser.C_hot_out, T_flue_gas_sink_sensor.C_in) annotation (Line(
        points={{123.3,-26.5},{123.3,-26},{164,-26}}, color={95,95,95}));
  connect(T_flue_gas_sink_sensor.C_out, P_flue_gas_sink_sensor.C_in)
    annotation (Line(points={{176,-26},{222,-26},{222,166}}, color={95,95,95}));
  connect(P_source_air_sensor.C_in, moistAir_to_FlueGases.outlet) annotation (Line(points={{-636,-26},{-652,-26}}, color={95,95,95}));
  connect(moistAir_to_FlueGases.inlet, source_air.C_out) annotation (Line(points={{-672,-26},{-693,-26}}, color={85,170,255}));
  connect(P_HPST_out_sensor.C_out, T_HPST_out_sensor.C_in) annotation (Line(points={{-102,148},{-96,148}}, color={28,108,200}));
  connect(T_HPST_out_sensor.C_out, Reheater.C_cold_in) annotation (Line(points={{-84,148},{-63,148},{-63,-5}}, color={28,108,200}));
  connect(airCompressor.C_W_in, gasTurbine.C_W_shaft) annotation (Line(
      points={{-496,-12},{-496,8},{-382,8},{-382,-10}},
      color={244,125,35},
      smooth=Smooth.Bezier));
  annotation (Icon(coordinateSystem(preserveAspectRatio=false, extent={{-720,-120},{260,280}})),
                                                              Diagram(
        coordinateSystem(preserveAspectRatio=false, extent={{-720,-120},{260,280}}),
        graphics={Rectangle(
          extent={{-324,18},{246,-72}},
          pattern=LinePattern.None,
          lineColor={0,0,0},
          fillColor={158,158,158},
          fillPattern=FillPattern.Solid), Text(
          extent={{-92,-56},{54,-68}},
          textColor={0,0,0},
          textStyle={TextStyle.Bold},
          textString="Heat Recovery Steam Generator"),
        Polygon(
          points={{-380,-10},{-380,-10},{-380,-42},{-324,-72},{-324,18},{-380,-10}},
          fillColor={158,158,158},
          fillPattern=FillPattern.Solid,
          pattern=LinePattern.None,
          lineColor={0,0,0}),
        Rectangle(
          extent={{246,16},{200,190}},
          pattern=LinePattern.None,
          fillColor={158,158,158},
          fillPattern=FillPattern.Solid),
        Rectangle(
          extent={{-638,-18},{-586,-34}},
          fillColor={255,82,82},
          fillPattern=FillPattern.Solid,
          pattern=LinePattern.None),
        Rectangle(
          extent={{-14,7},{14,-7}},
          fillColor={255,82,82},
          fillPattern=FillPattern.Solid,
          pattern=LinePattern.None,
          origin={-443,-68},
          rotation=-90),
        Rectangle(
          extent={{-15,7},{15,-7}},
          fillColor={255,82,82},
          fillPattern=FillPattern.Solid,
          pattern=LinePattern.None,
          origin={11,159},
          rotation=360),
        Rectangle(
          extent={{-8,8},{8,-8}},
          fillColor={255,82,82},
          fillPattern=FillPattern.Solid,
          pattern=LinePattern.None,
          origin={222,172},
          rotation=360),
        Rectangle(
          extent={{-372,-18},{-356,-34}},
          pattern=LinePattern.None,
          fillColor={0,140,72},
          fillPattern=FillPattern.Solid,
          lineColor={0,0,0}),
        Rectangle(
          extent={{138,16},{152,2}},
          pattern=LinePattern.None,
          fillColor={0,140,72},
          fillPattern=FillPattern.Solid,
          lineColor={0,0,0}),
        Rectangle(
          extent={{-450,-40},{-436,-54}},
          lineColor={0,0,0},
          pattern=LinePattern.None,
          fillColor={244,237,30},
          fillPattern=FillPattern.Solid),
        Rectangle(
          extent={{138,56},{152,42}},
          lineColor={0,0,0},
          pattern=LinePattern.None,
          fillColor={244,237,30},
          fillPattern=FillPattern.Solid),
        Rectangle(
          extent={{162,-18},{178,-34}},
          lineColor={0,0,0},
          pattern=LinePattern.None,
          fillColor={244,237,30},
          fillPattern=FillPattern.Solid),
        Rectangle(
          extent={{-290,42},{-274,26}},
          pattern=LinePattern.None,
          fillColor={0,140,72},
          fillPattern=FillPattern.Solid,
          lineColor={0,0,0}),
        Text(
          extent={{-230,96},{-174,96}},
          textColor={28,108,200},
          textString="Desuperheater"),
        Rectangle(
          extent={{-10,10},{10,-10}},
          fillColor={255,82,82},
          fillPattern=FillPattern.Solid,
          pattern=LinePattern.None,
          origin={-670,248},
          rotation=360),
        Text(
          extent={{-650,253},{-564,243}},
          textColor={0,0,0},
          horizontalAlignment=TextAlignment.Left,
          textString="Boundary Conditions",
          fontSize=8),
        Rectangle(
          extent={{-680,232},{-660,212}},
          pattern=LinePattern.None,
          fillColor={0,140,72},
          fillPattern=FillPattern.Solid,
          lineColor={0,0,0}),
        Text(
          extent={{-650,227},{-564,217}},
          textColor={0,0,0},
          horizontalAlignment=TextAlignment.Left,
          textString="Control Parameters",
          fontSize=8),
        Rectangle(
          extent={{-680,206},{-660,186}},
          lineColor={0,0,0},
          pattern=LinePattern.None,
          fillColor={244,237,30},
          fillPattern=FillPattern.Solid),
        Text(
          extent={{-650,204},{-476,188}},
          textColor={0,0,0},
          horizontalAlignment=TextAlignment.Left,
          fontSize=8,
          textString="Observables not used for calibration"),
        Line(
          points={{-687,164},{-653,164}},
          color={95,95,95},
          thickness=0.5),
        Text(
          extent={{-634,169},{-548,159}},
          textColor={0,0,0},
          horizontalAlignment=TextAlignment.Left,
          fontSize=8,
          textString="Flue Gas flow"),
        Line(
          points={{-687,132},{-653,132}},
          color={238,46,47},
          thickness=0.5),
        Text(
          extent={{-634,137},{-548,127}},
          textColor={0,0,0},
          horizontalAlignment=TextAlignment.Left,
          fontSize=8,
          textString="HP flow"),
        Line(
          points={{-687,118},{-653,118}},
          color={244,125,35},
          thickness=0.5),
        Text(
          extent={{-634,123},{-548,113}},
          textColor={0,0,0},
          horizontalAlignment=TextAlignment.Left,
          fontSize=8,
          textString="IP flow"),
        Line(
          points={{-687,104},{-653,104}},
          color={244,237,30},
          thickness=0.5),
        Text(
          extent={{-634,109},{-548,99}},
          textColor={0,0,0},
          horizontalAlignment=TextAlignment.Left,
          fontSize=8,
          textString="LP flow"),
        Text(
          extent={{-590,125},{-504,115}},
          textColor={0,0,0},
          horizontalAlignment=TextAlignment.Left,
          fontSize=7,
          textString="Solid Line: Liquid Phase
Dashed Line: Vapor Phase"),
        Text(
          extent={{-614,149},{-528,139}},
          textColor={0,0,0},
          horizontalAlignment=TextAlignment.Left,
          fontSize=8,
          textString="Water/Steam"),
        Rectangle(extent={{-696,152},{-490,94}}, lineColor={0,0,0}),
                                          Text(
          extent={{-306,-48},{-244,-54}},
          textColor={0,0,0},
          textStyle={TextStyle.Bold},
          fontSize=6,
          textString="Superheater 2"),    Text(
          extent={{-186,-48},{-124,-54}},
          textColor={0,0,0},
          textStyle={TextStyle.Bold},
          fontSize=6,
          textString="Superheater 1"),    Text(
          extent={{-104,-48},{-42,-54}},
          textColor={0,0,0},
          textStyle={TextStyle.Bold},
          fontSize=6,
          textString="Reheater"),         Text(
          extent={{-48,-48},{14,-54}},
          textColor={0,0,0},
          textStyle={TextStyle.Bold},
          fontSize=6,
          textString="Evaporator"),       Text(
          extent={{74,-52},{136,-58}},
          textColor={0,0,0},
          textStyle={TextStyle.Bold},
          fontSize=6,
          textString="Economizer
")}));
end MetroscopiaCCGT_causality_reverse;